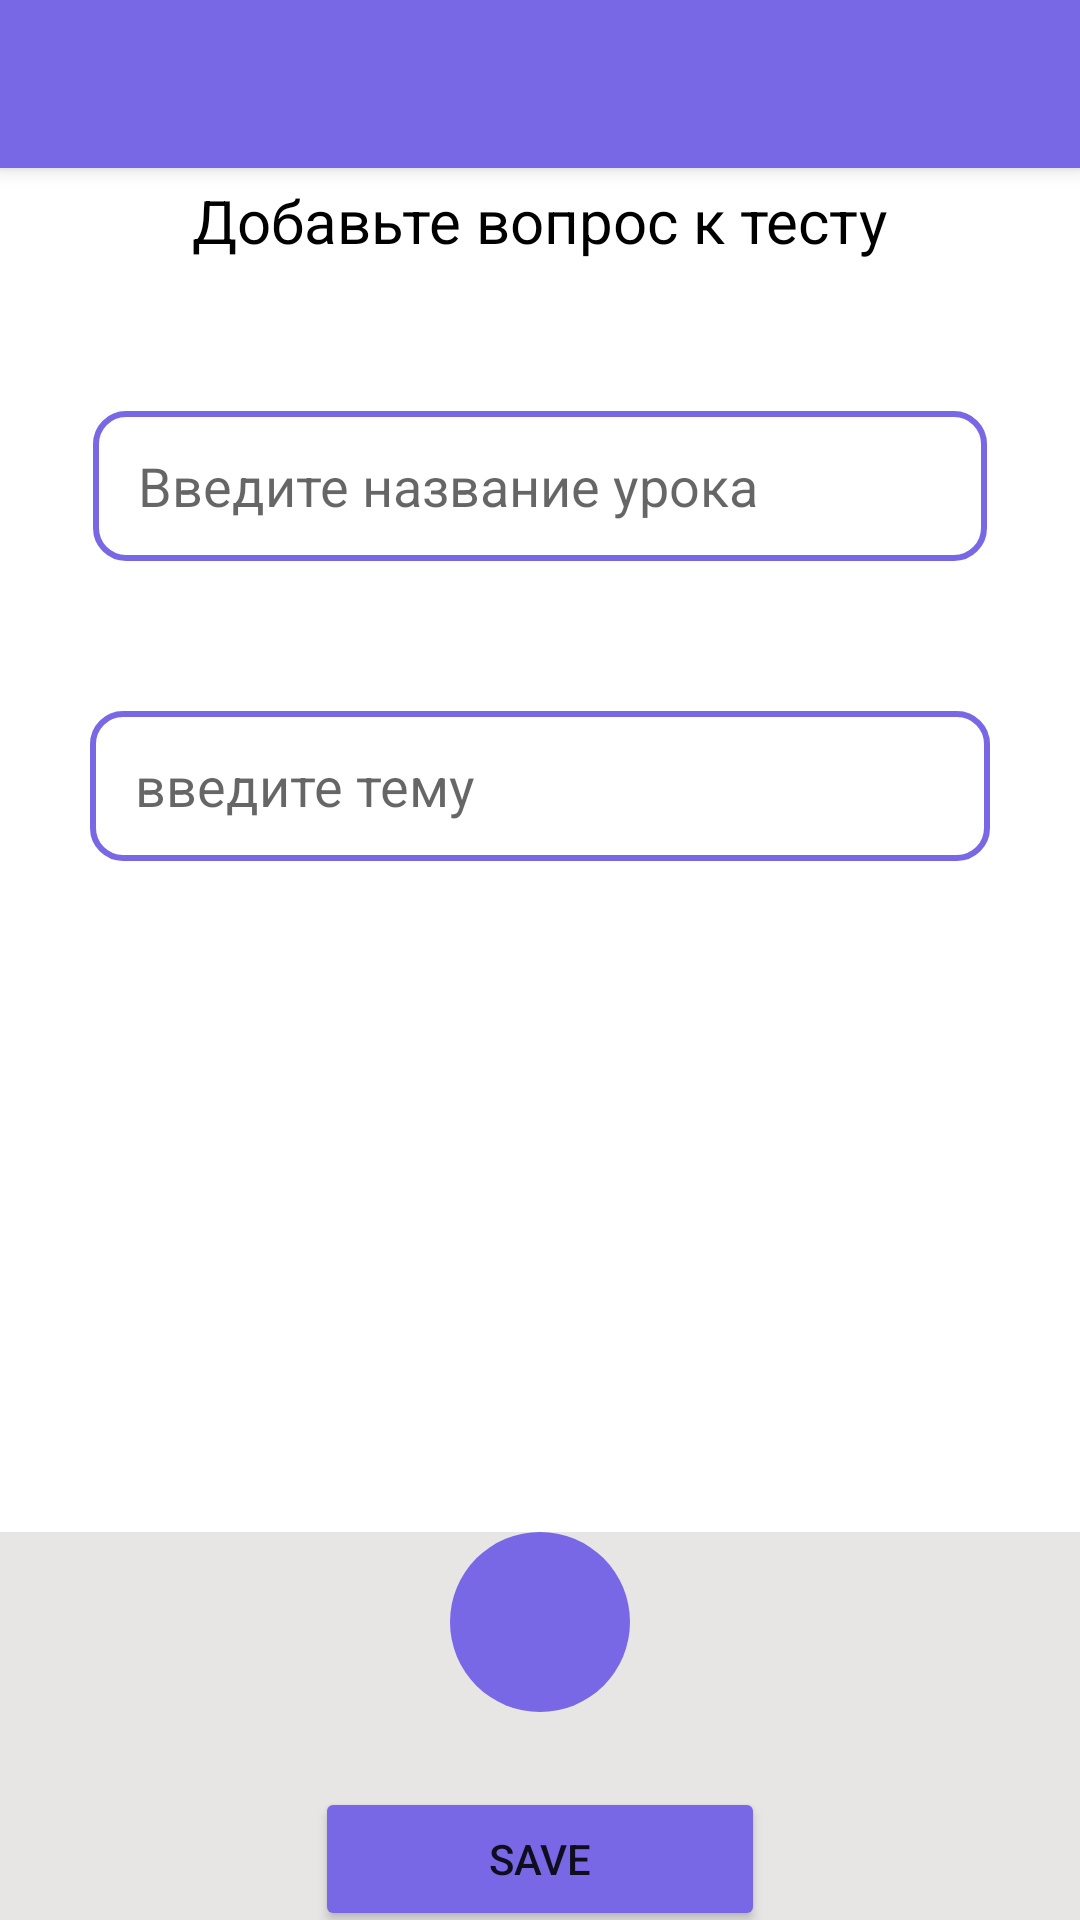

Write the Android layout XML for this screen, with the resource values it uses.
<!-- AndroidManifest.xml: application theme Theme.ITest -->
<!-- res/layout/add_test.xml -->
<?xml version="1.0" encoding="utf-8"?>
<RelativeLayout xmlns:android="http://schemas.android.com/apk/res/android"
    xmlns:app="http://schemas.android.com/apk/res-auto"
    xmlns:tools="http://schemas.android.com/tools"
    android:layout_width="match_parent"
    android:layout_height="match_parent"
    android:orientation="vertical"
    tools:context=".TestListInterface.AddTestActivity"
    android:id="@+id/idOfAddTest"
    >
    <include layout="@layout/actionbar"
        android:id="@+id/customToolbarForAddTest"

        />

    <ScrollView
        android:id="@+id/scrollOfAddTest"
        android:layout_width="match_parent"
        android:layout_height="match_parent"
        android:layout_above="@+id/clickLayout"
        android:layout_alignParentTop="true"
        android:layout_marginTop="0dp"
        android:layout_marginBottom="1dp"
        android:layout_alignParentRight="true"
        android:layout_alignParentLeft="true"
        >


        <LinearLayout
            android:id="@+id/layoutList"
            android:layout_width="match_parent"
            android:layout_height="wrap_content"
            android:orientation="vertical">

            <TextView
                android:id="@+id/textView10"
                android:layout_width="wrap_content"
                android:layout_height="wrap_content"
                android:layout_gravity="center"
                android:layout_marginTop="60dp"
                android:text="Добавьте вопрос к тесту"
                android:textColor="@color/black"
                android:textSize="20sp" />


            <EditText
                android:id="@+id/txtSubject"
                android:layout_width="298dp"
                android:layout_height="50dp"
                android:layout_marginTop="50dp"
                android:layout_gravity="center"
                android:background="@drawable/inputborder"
                android:ems="10"
                android:hint="Введите название урока"
                android:inputType="textPersonName"
                android:paddingLeft="15dp" />

            <EditText
                android:id="@+id/txtTheme"
                android:layout_width="300dp"
                android:layout_height="50dp"
                android:layout_marginTop="50dp"
                android:layout_marginBottom="70dp"
                android:layout_gravity="center"
                android:background="@drawable/inputborder"
                android:ems="10"
                android:hint="введите тему"
                android:inputType="textPersonName"
                android:paddingLeft="15dp" />

        </LinearLayout>
    </ScrollView>

    <LinearLayout
        android:id="@+id/clickLayout"
        android:layout_width="match_parent"
        android:layout_height="wrap_content"
        android:layout_alignParentBottom="true"
        android:layout_marginBottom="-4dp"
        android:background="@color/silver"
        android:orientation="vertical">

        <ImageButton
            android:id="@+id/btnAddTest"
            android:layout_width="60dp"
            android:layout_height="60dp"
            android:layout_gravity="center"
            android:background="@drawable/add_button_style"
            android:src="@drawable/add_asset_image" />

        <Button
            android:id="@+id/sendDataToBD"
            android:layout_width="150dp"
            android:layout_height="wrap_content"
            android:layout_gravity="center"
            android:layout_marginTop="25dp"
            android:backgroundTint="@color/secondPurple"
            android:text="save" />
    </LinearLayout>
</RelativeLayout>
<!-- res/layout/actionbar.xml (included above) -->
<?xml version="1.0" encoding="utf-8"?>
<androidx.appcompat.widget.Toolbar xmlns:android="http://schemas.android.com/apk/res/android"
    android:layout_width="match_parent"
    android:layout_height="?attr/actionBarSize"
    android:background="@color/secondPurple"
    android:elevation="4dp"
    >

</androidx.appcompat.widget.Toolbar>
<!-- resources referenced by this layout -->
<resources>
  <color name="black">#FF000000</color>
  <color name="secondPurple">#7868E6</color>
  <color name="silver">#E8E5E5</color>
  <!-- drawable add_button_style (drawable) -->
  <?xml version="1.0" encoding="utf-8"?>
  <shape xmlns:android="http://schemas.android.com/apk/res/android">
  
      <size android:height="65dp" android:width="65dp"/>
      <solid android:color="@color/secondPurple"/>
      <corners android:radius="35dp"/>
  </shape>
  <!-- drawable inputborder (drawable) -->
  <shape
      xmlns:android="http://schemas.android.com/apk/res/android"
      android:shape="rectangle">
  
      <corners
          android:bottomRightRadius="10dp"
          android:bottomLeftRadius="10dp"
          android:topLeftRadius="10dp"
          android:topRightRadius="10dp"/>
      <stroke
          android:color="@color/secondPurple"
          android:width="2dp"/>
  </shape>
  <style name="Theme.ITest" parent="Theme.MaterialComponents.DayNight.NoActionBar">
          
          <item name="colorPrimary">@color/purple_500</item>
          <item name="colorPrimaryVariant">@color/purple_700</item>
          <item name="colorOnPrimary">@color/white</item>
          
          <item name="colorSecondary">@color/teal_200</item>
          <item name="colorSecondaryVariant">@color/teal_700</item>
          <item name="colorOnSecondary">@color/black</item>
          
          <item name="android:statusBarColor" tools:targetApi="l">?attr/colorPrimaryVariant</item>
          
  
  </style>
  <color name="purple_500">#FF6200EE</color>
  <color name="purple_700">#FF3700B3</color>
  <color name="white">#FFFFFFFF</color>
  <color name="teal_200">#FF03DAC5</color>
  <color name="teal_700">#FF018786</color>
</resources>
